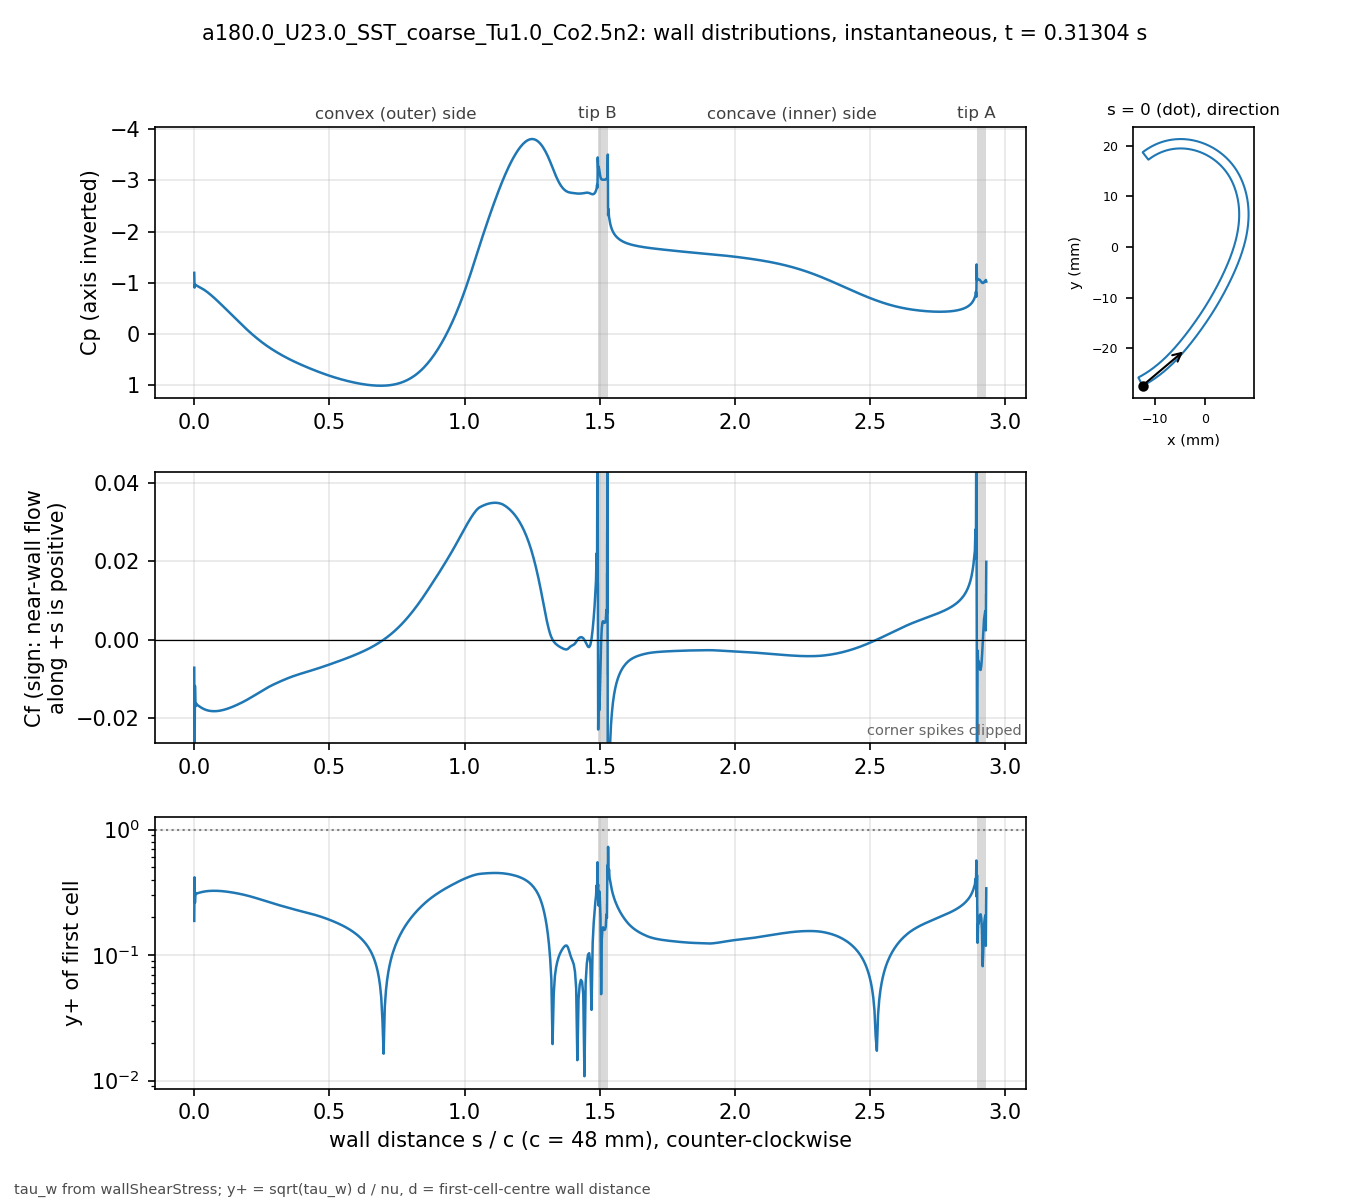

Values plotted in this chart, from the file beside it:
# a180.0_U23.0_SST_coarse_Tu1.0_Co2.5n2 …, p_inf=0; Cf signed by near-wall flow dir…
patch, s_over_c, x_m, y_m, Cp, Cf, yplus, d_first_m
blade, 0.000000, -0.01238, -0.02741, -1.195, -0.007099, 0.1873, 2.0721e-06
blade, 0.001004, -0.01233, -0.02742, -0.907, -0.03527, 0.4167, 2.0682e-06
blade, 0.002557, -0.01227, -0.02739, -0.9708, -0.01172, 0.2614, 2.2502e-06
blade, 0.004361, -0.01219, -0.02735, -0.9569, -0.01693, 0.314, 2.25e-06
blade, 0.006456, -0.0121, -0.0273, -0.9537, -0.01614, 0.3066, 2.2498e-06
blade, 0.008891, -0.012, -0.02725, -0.9475, -0.01638, 0.3089, 2.2498e-06
blade, 0.01172, -0.01188, -0.02718, -0.9382, -0.01661, 0.3111, 2.2499e-06
blade, 0.015, -0.01174, -0.02711, -0.9287, -0.01676, 0.3125, 2.2499e-06
blade, 0.01882, -0.01158, -0.02702, -0.9182, -0.01695, 0.3143, 2.2497e-06
blade, 0.02305, -0.01141, -0.02691, -0.9066, -0.01715, 0.3161, 2.2499e-06
blade, 0.02742, -0.01123, -0.02681, -0.8939, -0.01733, 0.3178, 2.25e-06
blade, 0.03179, -0.01105, -0.0267, -0.8801, -0.0175, 0.3193, 2.2499e-06
blade, 0.03616, -0.01087, -0.02659, -0.8653, -0.01765, 0.3206, 2.25e-06
blade, 0.04053, -0.01069, -0.02648, -0.8495, -0.01777, 0.3218, 2.2501e-06
blade, 0.0449, -0.01052, -0.02636, -0.8328, -0.01788, 0.3228, 2.2502e-06
blade, 0.04927, -0.01034, -0.02625, -0.8154, -0.01797, 0.3236, 2.25e-06
blade, 0.05364, -0.01017, -0.02613, -0.7973, -0.01804, 0.3242, 2.2497e-06
blade, 0.05801, -0.009992, -0.02601, -0.7785, -0.0181, 0.3247, 2.2501e-06
blade, 0.06238, -0.00982, -0.02589, -0.7591, -0.01814, 0.3251, 2.2504e-06
blade, 0.06675, -0.009649, -0.02577, -0.7392, -0.01816, 0.3253, 2.25e-06
blade, 0.07112, -0.009479, -0.02565, -0.7189, -0.01817, 0.3253, 2.2496e-06
blade, 0.0755, -0.00931, -0.02552, -0.6982, -0.01817, 0.3254, 2.2501e-06
blade, 0.07987, -0.009142, -0.0254, -0.677, -0.01816, 0.3253, 2.2503e-06
blade, 0.08424, -0.008975, -0.02527, -0.6556, -0.01814, 0.3251, 2.2501e-06
blade, 0.08861, -0.008809, -0.02514, -0.6338, -0.01811, 0.3248, 2.2501e-06
blade, 0.09298, -0.008644, -0.02501, -0.6118, -0.01806, 0.3244, 2.2502e-06
blade, 0.09735, -0.008481, -0.02488, -0.5895, -0.01801, 0.324, 2.2503e-06
blade, 0.1017, -0.008318, -0.02475, -0.567, -0.01795, 0.3234, 2.2501e-06
blade, 0.1061, -0.008156, -0.02462, -0.5444, -0.01788, 0.3227, 2.2501e-06
blade, 0.1105, -0.007996, -0.02448, -0.5217, -0.0178, 0.322, 2.2501e-06
blade, 0.1148, -0.007836, -0.02435, -0.4989, -0.01771, 0.3212, 2.2498e-06
blade, 0.1192, -0.007678, -0.02421, -0.476, -0.01762, 0.3204, 2.2496e-06
blade, 0.1236, -0.00752, -0.02407, -0.453, -0.01752, 0.3195, 2.2497e-06
blade, 0.1279, -0.007363, -0.02393, -0.4301, -0.01742, 0.3185, 2.25e-06
blade, 0.1323, -0.007208, -0.02379, -0.4071, -0.01731, 0.3176, 2.2504e-06
blade, 0.1367, -0.007053, -0.02365, -0.3841, -0.01719, 0.3165, 2.2503e-06
blade, 0.141, -0.0069, -0.0235, -0.3612, -0.01707, 0.3154, 2.2501e-06
blade, 0.1454, -0.006747, -0.02336, -0.3383, -0.01695, 0.3142, 2.2502e-06
blade, 0.1498, -0.006595, -0.02322, -0.3155, -0.01682, 0.313, 2.2498e-06
blade, 0.1542, -0.006445, -0.02307, -0.2928, -0.01668, 0.3118, 2.2499e-06
blade, 0.1585, -0.006295, -0.02292, -0.2702, -0.01655, 0.3105, 2.2503e-06
blade, 0.1629, -0.006146, -0.02278, -0.2477, -0.01641, 0.3092, 2.2501e-06
blade, 0.1673, -0.005998, -0.02263, -0.2253, -0.01627, 0.3079, 2.2501e-06
blade, 0.1716, -0.005851, -0.02248, -0.2031, -0.01612, 0.3065, 2.2505e-06
blade, 0.176, -0.005705, -0.02233, -0.1809, -0.01597, 0.3051, 2.2504e-06
blade, 0.1804, -0.00556, -0.02217, -0.159, -0.01582, 0.3036, 2.2502e-06
blade, 0.1847, -0.005416, -0.02202, -0.1371, -0.01566, 0.3021, 2.2499e-06
blade, 0.1891, -0.005273, -0.02187, -0.1155, -0.0155, 0.3005, 2.2499e-06
blade, 0.1935, -0.00513, -0.02172, -0.0941, -0.01533, 0.2989, 2.2501e-06
blade, 0.1979, -0.004988, -0.02156, -0.07289, -0.01516, 0.2972, 2.2501e-06
blade, 0.2022, -0.004847, -0.02141, -0.05193, -0.01499, 0.2956, 2.2503e-06
blade, 0.2066, -0.004707, -0.02125, -0.03121, -0.01482, 0.2938, 2.2501e-06
blade, 0.211, -0.004568, -0.02109, -0.01075, -0.01464, 0.2921, 2.2499e-06
blade, 0.2153, -0.004429, -0.02093, 0.009451, -0.01446, 0.2903, 2.2501e-06
blade, 0.2197, -0.004292, -0.02078, 0.02937, -0.01428, 0.2885, 2.2501e-06
blade, 0.2241, -0.004155, -0.02062, 0.04901, -0.0141, 0.2867, 2.25e-06
blade, 0.2285, -0.004018, -0.02046, 0.06835, -0.01392, 0.2848, 2.2502e-06
blade, 0.2328, -0.003883, -0.0203, 0.08739, -0.01374, 0.2829, 2.2499e-06
blade, 0.2372, -0.003748, -0.02014, 0.1061, -0.01356, 0.281, 2.2498e-06
... 643 more rows
